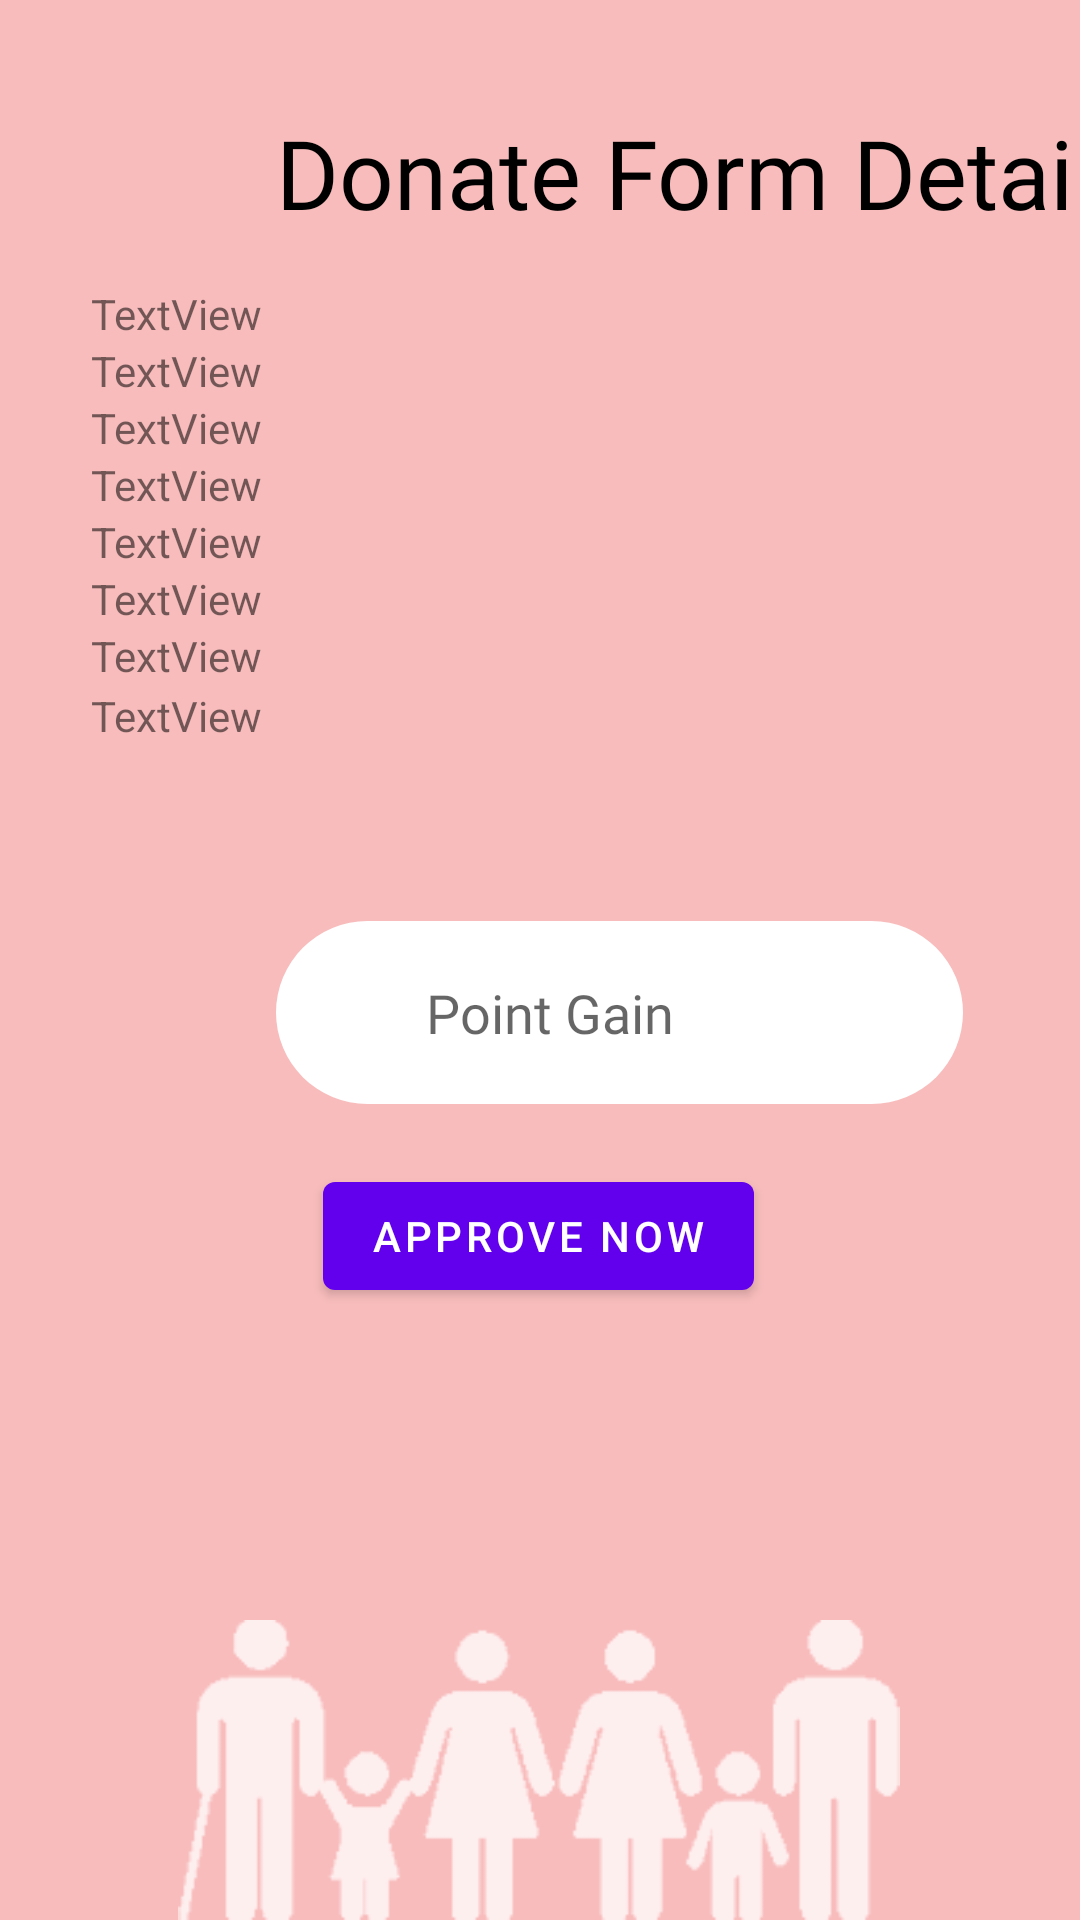

Layout XML and referenced resources for this Android screen:
<!-- AndroidManifest.xml: application theme Theme.DonateAnything -->
<!-- res/layout/fragment_admin_donate_detail.xml -->
<?xml version="1.0" encoding="utf-8"?>
<RelativeLayout xmlns:android="http://schemas.android.com/apk/res/android"
    xmlns:app="http://schemas.android.com/apk/res-auto"
    xmlns:tools="http://schemas.android.com/tools"
    android:layout_width="match_parent"
    android:layout_height="match_parent"
    android:background="#F8BCBC"
    tools:context=".fragments.DonateDetailFragment">


    <androidx.constraintlayout.widget.ConstraintLayout
        android:layout_width="match_parent"
        android:layout_height="match_parent">

        <ImageView
            android:id="@+id/backBtn"
            android:layout_width="32dp"
            android:layout_height="32dp"
            android:layout_marginStart="36dp"
            android:layout_marginTop="4dp"
            app:layout_constraintBottom_toBottomOf="@+id/admin"
            app:layout_constraintStart_toStartOf="parent"
            app:layout_constraintTop_toTopOf="@+id/admin"
            app:layout_constraintVertical_bias="0.0"
            app:srcCompat="@drawable/ic_baseline_arrow_back_24" />

        <TextView
            android:id="@+id/admin"
            android:layout_width="wrap_content"
            android:layout_height="wrap_content"
            android:layout_marginStart="24dp"
            android:layout_marginTop="36dp"
            android:fontFamily="@font/righteous"
            android:text="@string/admin_donate_detail"
            android:textColor="#000000"
            android:textSize="32sp"
            app:layout_constraintStart_toEndOf="@+id/backBtn"
            app:layout_constraintTop_toTopOf="parent" />

        <ImageView
            android:id="@+id/imgBg"
            android:layout_width="300dp"
            android:layout_height="100dp"
            app:layout_constraintBottom_toBottomOf="parent"
            app:layout_constraintEnd_toEndOf="parent"
            app:layout_constraintHorizontal_bias="0.495"
            app:layout_constraintStart_toStartOf="parent"
            app:srcCompat="@drawable/bg_admin" />

        <LinearLayout
            android:id="@+id/linearLayout"
            android:layout_width="300dp"
            android:layout_height="wrap_content"
            android:layout_marginStart="32dp"
            android:layout_marginTop="16dp"
            android:layout_marginEnd="32dp"
            android:orientation="vertical"
            app:layout_constraintEnd_toEndOf="parent"
            app:layout_constraintHorizontal_bias="0.489"
            app:layout_constraintStart_toStartOf="parent"
            app:layout_constraintTop_toBottomOf="@+id/admin">

            <TextView
                android:id="@+id/tvRName3"
                android:layout_width="match_parent"
                android:layout_height="wrap_content"
                android:text="TextView" />

            <TextView
                android:id="@+id/tvRIC3"
                android:layout_width="match_parent"
                android:layout_height="wrap_content"
                android:text="TextView"
                app:layout_constraintEnd_toEndOf="parent"
                app:layout_constraintHorizontal_bias="0.496"
                app:layout_constraintStart_toStartOf="parent"
                app:layout_constraintTop_toBottomOf="@+id/tvRName" />

            <TextView
                android:id="@+id/tvREmail3"
                android:layout_width="match_parent"
                android:layout_height="wrap_content"
                android:text="TextView"
                app:layout_constraintEnd_toEndOf="parent"
                app:layout_constraintHorizontal_bias="0.504"
                app:layout_constraintStart_toStartOf="parent"
                app:layout_constraintTop_toBottomOf="@+id/tvRIC" />

            <TextView
                android:id="@+id/tvRPhone3"
                android:layout_width="match_parent"
                android:layout_height="wrap_content"
                android:text="TextView"
                app:layout_constraintEnd_toEndOf="parent"
                app:layout_constraintHorizontal_bias="0.504"
                app:layout_constraintStart_toStartOf="parent"
                app:layout_constraintTop_toBottomOf="@+id/tvREmail" />

            <TextView
                android:id="@+id/tvRDate3"
                android:layout_width="match_parent"
                android:layout_height="wrap_content"
                android:text="TextView"
                app:layout_constraintEnd_toEndOf="parent"
                app:layout_constraintHorizontal_bias="0.488"
                app:layout_constraintStart_toStartOf="parent"
                app:layout_constraintTop_toBottomOf="@+id/tvRPhone" />

            <TextView
                android:id="@+id/tvRTitle3"
                android:layout_width="match_parent"
                android:layout_height="wrap_content"
                android:text="TextView"
                app:layout_constraintEnd_toEndOf="parent"
                app:layout_constraintHorizontal_bias="0.496"
                app:layout_constraintStart_toStartOf="parent"
                app:layout_constraintTop_toBottomOf="@+id/tvRDate" />

            <TextView
                android:id="@+id/tvRType3"
                android:layout_width="match_parent"
                android:layout_height="wrap_content"
                android:text="TextView"
                app:layout_constraintEnd_toEndOf="parent"
                app:layout_constraintHorizontal_bias="0.496"
                app:layout_constraintStart_toStartOf="parent"
                app:layout_constraintTop_toBottomOf="@+id/tvRTitle" />

            <TextView
                android:id="@+id/tvRDonateDetails3"
                android:layout_width="match_parent"
                android:layout_height="wrap_content"
                android:layout_marginTop="1dp"
                android:text="TextView"
                app:layout_constraintEnd_toEndOf="parent"
                app:layout_constraintHorizontal_bias="0.496"
                app:layout_constraintStart_toStartOf="parent"
                app:layout_constraintTop_toBottomOf="@+id/tvRType" />

            <TextView
                android:id="@+id/detailReceipt3"
                android:layout_width="match_parent"
                android:layout_height="wrap_content"
                android:layout_marginTop="24dp"
                android:text="@string/titleDonate"
                app:layout_constraintEnd_toEndOf="parent"
                app:layout_constraintStart_toStartOf="parent"
                app:layout_constraintTop_toBottomOf="@+id/divider"
                tools:ignore="SpeakableTextPresentCheck" />

        </LinearLayout>

        <EditText
            android:id="@+id/pointGainTxt"
            android:layout_width="229dp"
            android:layout_height="61dp"
            android:layout_marginStart="92dp"
            android:layout_marginTop="16dp"
            android:background="@drawable/edit_round"
            android:ems="10"
            android:fontFamily="@font/righteous"
            android:hint="Point Gain"
            android:importantForAutofill="no"
            android:inputType="number"
            android:paddingStart="50dp"
            android:paddingEnd="10dp"
            app:layout_constraintStart_toStartOf="parent"
            app:layout_constraintTop_toBottomOf="@+id/linearLayout" />

        <Button
            android:id="@+id/approveBtn"
            android:layout_width="wrap_content"
            android:layout_height="wrap_content"
            android:layout_marginTop="20dp"
            android:text="Approve Now"
            app:layout_constraintEnd_toEndOf="parent"
            app:layout_constraintHorizontal_bias="0.498"
            app:layout_constraintStart_toStartOf="parent"
            app:layout_constraintTop_toBottomOf="@+id/pointGainTxt" />

    </androidx.constraintlayout.widget.ConstraintLayout>
</RelativeLayout>
<!-- resources referenced by this layout -->
<resources>
  <!-- drawable bg_admin: png bitmap (drawable, 7585 bytes) -->
  <!-- drawable edit_round (drawable) -->
  <?xml version="1.0" encoding="utf-8"?>
  <shape xmlns:android="http://schemas.android.com/apk/res/android"
      android:shape="rectangle">
      <solid android:color="#ffff"/>
      <corners android:radius="50dp"/>
  </shape>
  <string name="admin_donate_detail">Donate Form Detail</string>
  <string name="titleDonate">" "</string>
  <style name="Theme.DonateAnything" parent="Theme.MaterialComponents.DayNight.DarkActionBar">
          
          <item name="colorPrimary">@color/purple_500</item>
          <item name="colorPrimaryVariant">@color/purple_700</item>
          <item name="colorOnPrimary">@color/white</item>
          
          <item name="colorSecondary">@color/teal_200</item>
          <item name="colorSecondaryVariant">@color/teal_700</item>
          <item name="colorOnSecondary">@color/black</item>
          
          <item name="android:statusBarColor" tools:targetApi="l">?attr/colorPrimaryVariant</item>
          
      </style>
  <color name="purple_500">#FF6200EE</color>
  <color name="purple_700">#FF3700B3</color>
  <color name="white">#FFFFFFFF</color>
  <color name="teal_200">#FF03DAC5</color>
  <color name="teal_700">#FF018786</color>
  <color name="black">#FF000000</color>
</resources>
